Run: headless pygame with SDL's dummy video driver; simulated clock (each Clock.tick advances the game by its frame time, no real sleeping); random seed 0; keys injected as events and as key.get_pressed() state; mouse plan: one left click at the window centre at the start of phase 2, then a move to the lower-right quarter at the start of phase 3.
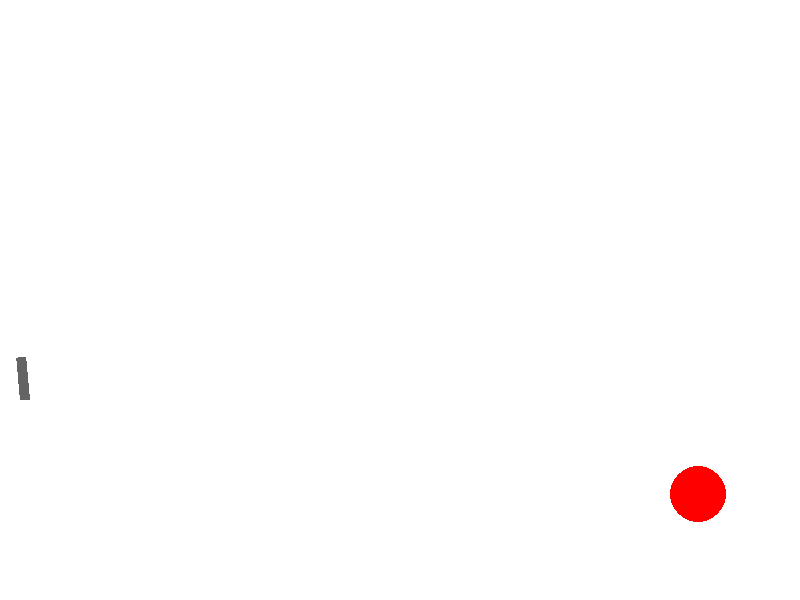
Frame 1 of 4 · flips 1–60 · no input
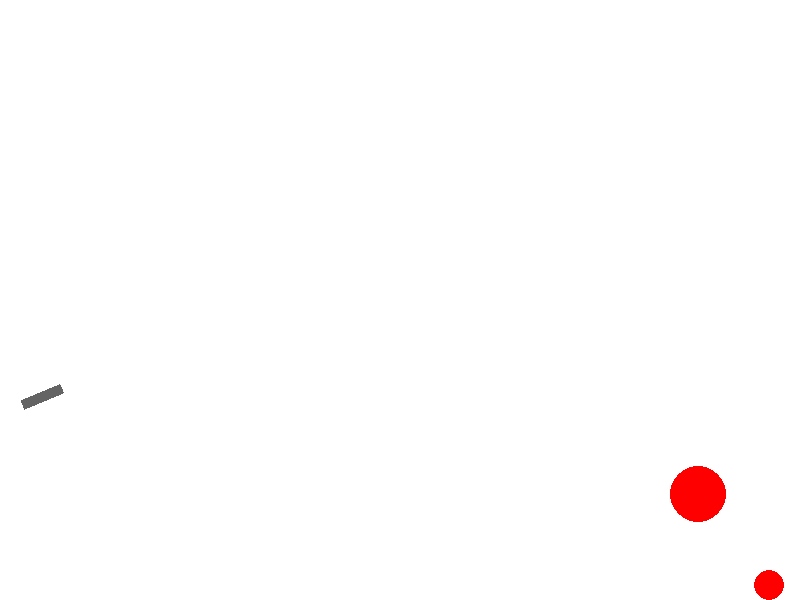
Frame 2 of 4 · flips 61–180 · clicked the window centre · tapped SPACE, RETURN · held RIGHT (→), D
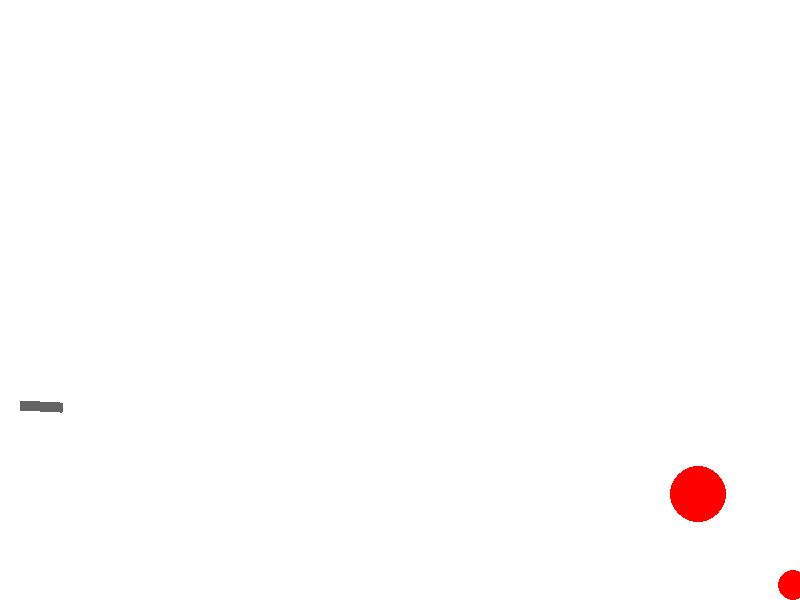
Frame 3 of 4 · flips 181–300 · moved the mouse to the lower-right quarter · held DOWN (↓), S
Frame 4 of 4 · flips 301–420 · held LEFT (←), A, UP (↑), W · screen unchanged from frame 3, image omitted

The pygame program that drew these frames:

import math
from random import choice
from random import randint as rnd
import pygame

FPS = 60  # кадры в секунду

RED = (255, 0, 0)
BLUE = (0, 0, 255)
YELLOW = (255, 255, 0)
GREEN = (144, 238, 144)
MAGENTA = (255, 0, 255)
CYAN = (0, 255, 255)
BLACK = (0, 0, 0)
WHITE = (255, 255, 255)
GREY = (100, 100, 100)
GAME_COLORS = [RED, BLUE, YELLOW, GREEN, MAGENTA, CYAN]  # доступные цвета в игре

WIDTH = 800
HEIGHT = 600
g = 1  # ускорение свободного падения
k = 0.2  # коэффициэнт потерь скорости при столкновении
mu = 0.15  # коэффициэнт потерь скорости по ортогональной оси при столкновении


class Ball:  # снаряд
    def __init__(self, screen: pygame.Surface, x=40, y=450):
        """ Конструктор класса ball
        Args:
        x - начальное положение мяча по горизонтали
        y - начальное положение мяча по вертикали
        r - размер снаряда
        vx, vy - проекции скоростей
        lifetime - время жизни
        """
        self.screen = screen
        self.x = x
        self.y = y
        self.r = 10
        self.vx = 0
        self.vy = 0
        self.color = choice(GAME_COLORS)
        # self.live = 30
        self.lifetime = 500

    def move(self):
        """Переместить мяч по прошествии единицы времени.
        Метод описывает перемещение мяча за один кадр перерисовки. То есть, обновляет значения
        self.x и self.y с учетом скоростей self.vx и self.vy, силы гравитации, действующей на мяч,
        и стен по краям окна (размер окна 800х600).
        """
        self.x += self.vx
        self.y -= self.vy  # движение
        self.vy -= g  # действие гравитации
        self.lifetime -= 1  # таймер жизни
        if self.lifetime < 0:
            balls.remove(self)
        if self.x + self.r > WIDTH:  # столкновение справа
            self.x = 2 * WIDTH - self.x - self.r
            self.vx = -self.vx * (1 - k)
            self.vy = self.vy * (1 - mu)
        if self.y + self.r > HEIGHT:  # столкновение снизу
            if self.vy * self.vy < 5:  # остановка
                self.vy = 0
                self.y = HEIGHT - self.r
            else:
                self.y = 2 * HEIGHT - self.y - self.r
                self.vy = -self.vy * (1 - k)
                self.vx = self.vx * (1 - mu)

    def draw(self):
        pygame.draw.circle(
            self.screen,
            self.color,
            (self.x, self.y),
            self.r
        )

    def hittest(self, obj):
        """Функция проверяет сталкивалкивается ли данный обьект с целью, описываемой в обьекте obj.
        Args:
            obj: Обьект, с которым проверяется столкновение.
        Returns:
            Возвращает True в случае столкновения мяча и цели. В противном случае возвращает False.
        """
        if ((obj.x) - (self.x)) ** 2 + ((obj.y) - (self.y)) ** 2 <= (self.r + obj.r) ** 2:
            balls.remove(self)
            return True
        else:
            return False


class Gun:
    def __init__(self, screen):
        self.screen = screen
        self.f2_power = 10
        self.f2_on = 0
        self.an = 0
        self.color = GREY
        self.x = 20
        self.y = 400
        self.leng = 30 + self.f2_power // 1.25

    def real_angle(self):
        x_mouse, y_mouse = pygame.mouse.get_pos()
        self.an = math.atan2((y_mouse - 450), (x_mouse - 40))

    def fire2_start(self, event):
        self.f2_on = 1

    def fire2_end(self, event):
        """Выстрел мячом.
        Происходит при отпускании кнопки мыши.
        Начальные значения компонент скорости мяча vx и vy зависят от положения мыши.
        """
        global balls, bullet
        bullet += 1
        new_ball = Ball(self.screen)
        new_ball.r += 5
        new_ball.vx = self.f2_power * math.cos(self.an)
        new_ball.vy = - self.f2_power * math.sin(self.an)
        balls.append(new_ball)
        self.f2_on = 0
        self.f2_power = 10

    def targetting(self, event):
        """Прицеливание. Зависит от положения мыши."""
        if self.f2_on:
            self.color = RED
        else:
            self.color = GREY

    def draw(self):
        rectangle_surface = pygame.Surface((WIDTH, HEIGHT))
        rectangle_surface.fill((255, 255, 255))
        old_center = rectangle_surface.get_rect().center
        pygame.draw.rect(rectangle_surface, self.color,
                         pygame.Rect(WIDTH // 2, HEIGHT // 2, self.leng + self.f2_power / 2, 10))
        rectangle_surface = pygame.transform.rotate(rectangle_surface, -self.an * 180 / math.pi)
        rect = rectangle_surface.get_rect()
        rect.center = (old_center[0] + self.x - WIDTH // 2, old_center[1] + self.y - HEIGHT // 2)
        self.screen.blit(rectangle_surface, rect)

    def power_up(self):
        if self.f2_on:
            if self.f2_power < 100:
                self.f2_power += 1
            self.color = RED
        else:
            self.color = GREY


class Target:
    def __init__(self, screen):
        self.screen = screen
        self.x = rnd(600, 780)  # координаты
        self.y = rnd(300, 550)
        self.r = rnd(2, 50)
        self.color = RED
        self.live = True  # проверка жизни
        self.points = 0  # количество очков

    def new_target(self):
        """ Инициализация новой цели. """
        x = self.x = rnd(600, 780)
        y = self.y = rnd(300, 550)
        r = self.r = rnd(2, 50)
        color = self.color = RED
        self.points += 1
        target.live = 1

    def hit(self, points=1):
        """Попадание шарика в цель."""
        self.points += points

    def draw(self):
        pygame.draw.circle(self.screen, self.color, (self.x, self.y), self.r)


pygame.init()
screen = pygame.display.set_mode((WIDTH, HEIGHT))
bullet = 0
balls = []

clock = pygame.time.Clock()
gun = Gun(screen)
target = Target(screen)
finished = False

while not finished:
    screen.fill(WHITE)
    gun.real_angle()
    target.draw()
    gun.draw()
    for b in balls:
        b.draw()

    clock.tick(FPS)
    for event in pygame.event.get():
        if event.type == pygame.QUIT:
            finished = True
        elif event.type == pygame.MOUSEBUTTONDOWN:
            gun.fire2_start(event)
        elif event.type == pygame.MOUSEBUTTONUP:
            gun.fire2_end(event)

        gun.targetting(event)

    for b in balls:
        b.move()
        if b.hittest(target) and target.live:
            target.live = 0
            target.hit()
            target.new_target()
    gun.power_up()
    pygame.display.update()

pygame.quit()
